The GitHub repository SCHAB2210/Distributed_Multimodal_Spectrometer-Camera_Fusion_based_Autonomous_Robotic_Textile_Sorting_Facility contains a labelled image folder "dataset" with 6 categories: cotton white, cotton black, cotton other color, polyester white, polyester black, polyester other color. Examples follow, each with its label.

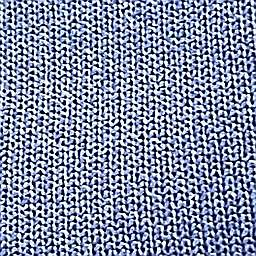
Label: polyester other color

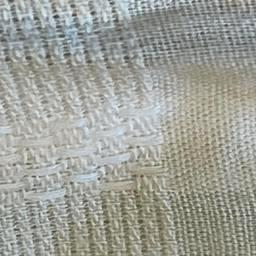
Label: cotton white

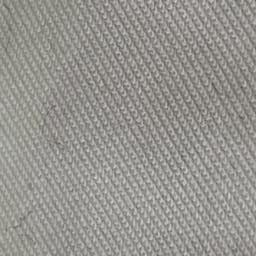
Label: polyester white

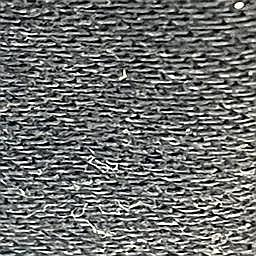
Label: cotton black

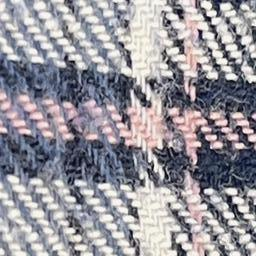
Label: cotton other color

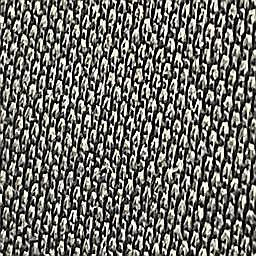
Label: polyester black
